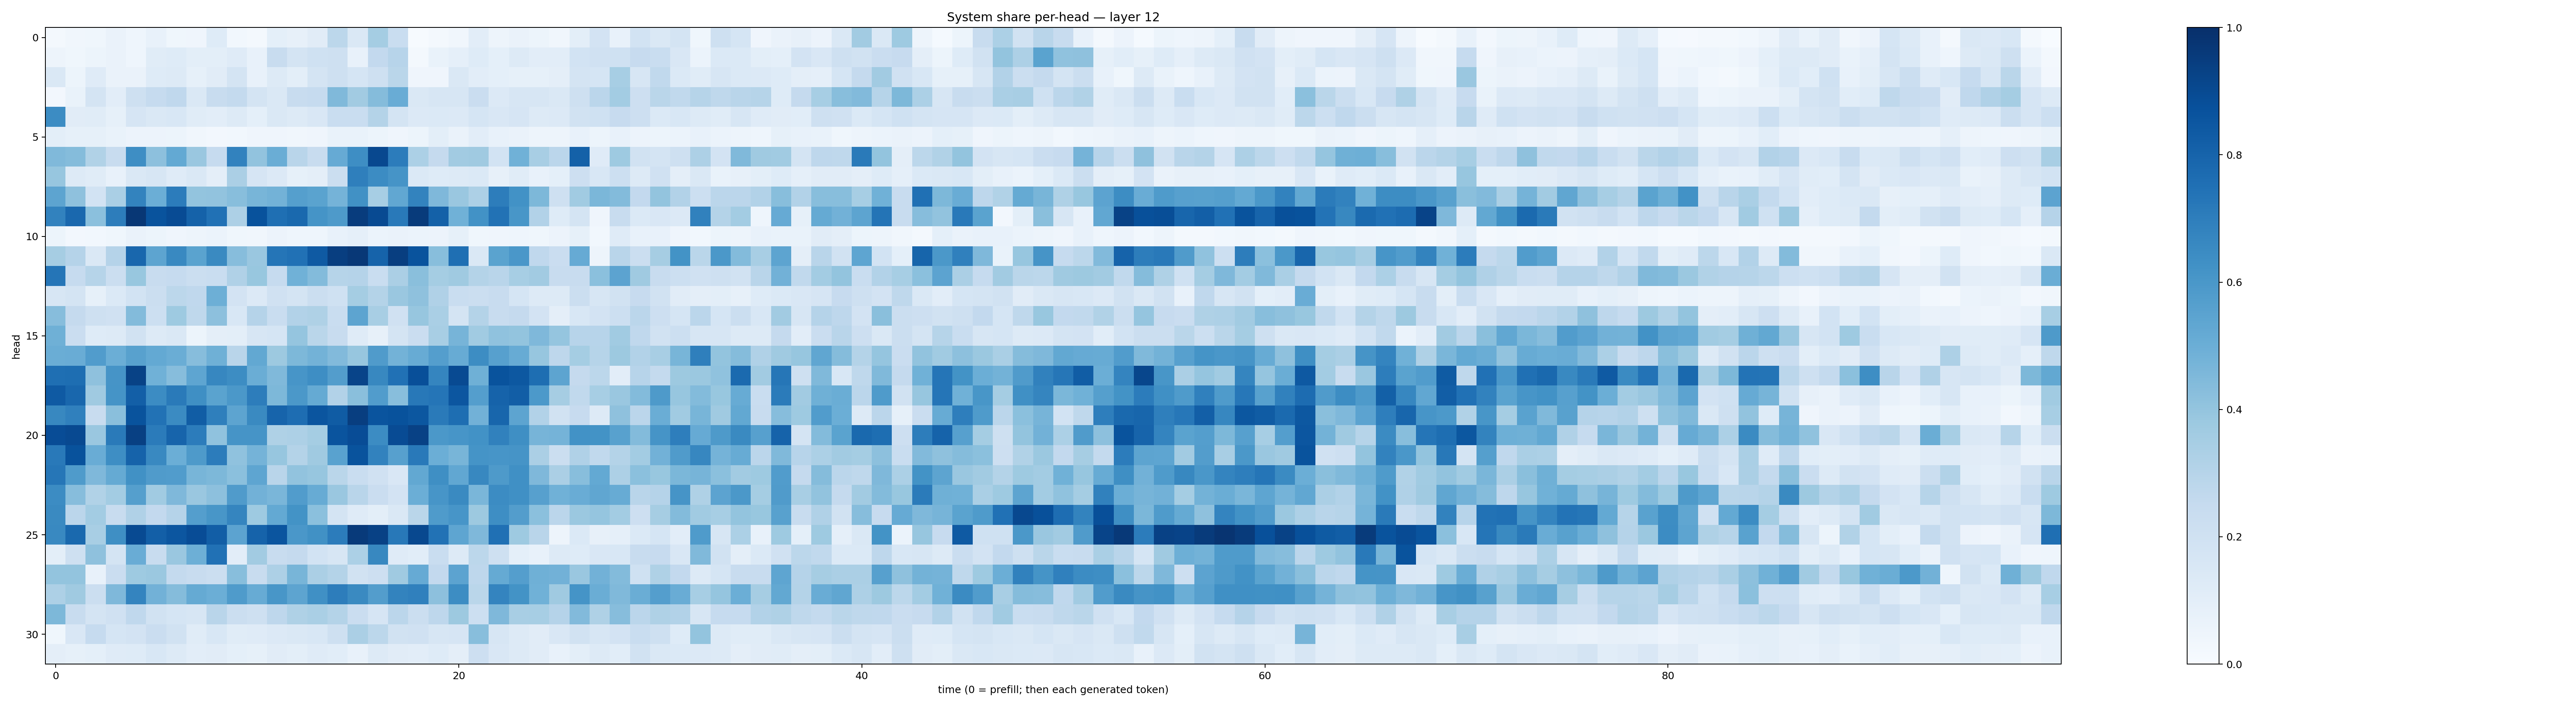

The table this chart was drawn from, first rows:
0.018891912, 0.031504087, 0.036833704, 0.06375809, 0.046602998, 0.07573911, 0.038097378, 0.041246828, 0.12150911, 0.030092873, 0.020520702, 0.09291653, 0.07968149, 0.109733425, 0.27944255, 0.14497232, 0.35281882, 0.23425668, 0.0053384523, 0.016016262, 0.031633675, 0.10365524, 0.047247972, 0.064665705
0.04918, 0.03716, 0.05119, 0.06463, 0.0432, 0.1143, 0.1214, 0.09909, 0.1001, 0.1204, 0.07454, 0.2411, 0.1794, 0.2013, 0.2037, 0.07137, 0.2587, 0.2953, 0.01902, 0.06704, 0.08983, 0.1217, 0.09344, 0.1324
0.1423, 0.05356, 0.1173, 0.06605, 0.06416, 0.1232, 0.1255, 0.08332, 0.1118, 0.1764, 0.07564, 0.1288, 0.1015, 0.1786, 0.2057, 0.1702, 0.2075, 0.289, 0.03977, 0.04101, 0.147, 0.1045, 0.09334, 0.083
0.02718, 0.06844, 0.1781, 0.1021, 0.2099, 0.247, 0.2671, 0.1417, 0.2399, 0.2558, 0.1793, 0.1458, 0.2349, 0.2479, 0.4458, 0.3619, 0.4356, 0.5062, 0.1421, 0.1579, 0.1578, 0.2296, 0.1342, 0.164
0.6459, 0.1114, 0.1138, 0.08585, 0.1641, 0.1473, 0.1531, 0.1137, 0.1043, 0.1282, 0.09355, 0.1429, 0.1256, 0.1504, 0.2338, 0.2316, 0.3065, 0.1723, 0.1332, 0.1376, 0.1336, 0.1681, 0.1511, 0.1676
0.0987, 0.0844, 0.08289, 0.06824, 0.05778, 0.05789, 0.0512, 0.03239, 0.02574, 0.02925, 0.04065, 0.03996, 0.0334, 0.04159, 0.06904, 0.06834, 0.05378, 0.03907, 0.05454, 0.09879, 0.06486, 0.104, 0.07183, 0.06595
0.4482, 0.4348, 0.3135, 0.2388, 0.637, 0.4174, 0.521, 0.3861, 0.2472, 0.6806, 0.4056, 0.5003, 0.2927, 0.2346, 0.5129, 0.6399, 0.9024, 0.7064, 0.3299, 0.2521, 0.3606, 0.37, 0.184, 0.4855
0.3925, 0.1324, 0.1154, 0.07657, 0.1429, 0.1589, 0.1208, 0.1421, 0.0972, 0.3349, 0.1652, 0.1348, 0.08246, 0.09429, 0.2228, 0.6918, 0.6452, 0.613, 0.1391, 0.1247, 0.126, 0.1381, 0.0816, 0.1146
0.54, 0.4104, 0.1873, 0.3367, 0.6778, 0.4988, 0.7034, 0.4, 0.4035, 0.4261, 0.4681, 0.4778, 0.564, 0.5507, 0.4762, 0.6267, 0.3473, 0.5287, 0.6795, 0.4529, 0.3855, 0.3261, 0.7009, 0.6226
0.6834, 0.784, 0.4207, 0.7028, 0.972, 0.8639, 0.8918, 0.8059, 0.7493, 0.3251, 0.8672, 0.7565, 0.7796, 0.6139, 0.588, 0.9525, 0.8963, 0.716, 0.9554, 0.8124, 0.4881, 0.6234, 0.7433, 0.6037
0.05327, 0.02636, 0.03045, 0.03707, 0.06552, 0.05463, 0.04033, 0.04999, 0.0621, 0.03725, 0.033, 0.05555, 0.04597, 0.04628, 0.07189, 0.08785, 0.06233, 0.06468, 0.06234, 0.05718, 0.08226, 0.03628, 0.04079, 0.04513
0.3498, 0.3009, 0.1469, 0.3036, 0.7879, 0.5399, 0.6566, 0.5471, 0.6562, 0.4306, 0.3833, 0.7307, 0.7495, 0.8362, 0.9446, 0.9668, 0.8039, 0.944, 0.8669, 0.4258, 0.7564, 0.1458, 0.5475, 0.601
0.7342, 0.249, 0.2992, 0.2201, 0.3878, 0.2419, 0.2487, 0.2192, 0.2343, 0.3169, 0.3886, 0.2494, 0.485, 0.4404, 0.2984, 0.304, 0.2343, 0.3355, 0.4221, 0.355, 0.3709, 0.3053, 0.2897, 0.3475
0.1579, 0.1763, 0.08215, 0.1382, 0.1843, 0.2216, 0.2793, 0.2683, 0.4948, 0.1818, 0.1338, 0.1988, 0.1788, 0.2246, 0.2021, 0.3524, 0.305, 0.3848, 0.4115, 0.3184, 0.2334, 0.2223, 0.24, 0.1697
0.4317, 0.253, 0.207, 0.1956, 0.4377, 0.2186, 0.3738, 0.2725, 0.4164, 0.1542, 0.3016, 0.2339, 0.311, 0.3231, 0.2326, 0.5397, 0.3413, 0.197, 0.391, 0.3372, 0.1733, 0.3075, 0.2391, 0.2523
0.4911, 0.2267, 0.1216, 0.1261, 0.1913, 0.1259, 0.1422, 0.05318, 0.09566, 0.09787, 0.16, 0.1711, 0.3971, 0.2862, 0.2363, 0.1187, 0.07884, 0.1752, 0.227, 0.3404, 0.4698, 0.367, 0.4095, 0.4014
0.5006, 0.5057, 0.5749, 0.4966, 0.5555, 0.5224, 0.5005, 0.4315, 0.4896, 0.2926, 0.5252, 0.3787, 0.457, 0.4781, 0.4431, 0.3943, 0.5795, 0.4771, 0.5106, 0.5679, 0.509, 0.6414, 0.5593, 0.5101
0.7573, 0.7616, 0.414, 0.6095, 0.9293, 0.4846, 0.431, 0.5383, 0.6679, 0.6437, 0.5008, 0.4479, 0.6093, 0.6378, 0.5741, 0.92, 0.6615, 0.7476, 0.8794, 0.6695, 0.8979, 0.4885, 0.8654, 0.8444
0.8394, 0.7866, 0.3673, 0.6134, 0.8174, 0.6479, 0.7125, 0.6336, 0.5501, 0.5968, 0.7028, 0.4557, 0.5969, 0.5164, 0.3103, 0.4243, 0.5781, 0.4268, 0.7208, 0.7314, 0.8547, 0.5671, 0.802, 0.8236
0.6622, 0.6881, 0.2359, 0.4226, 0.8639, 0.7448, 0.6518, 0.827, 0.6943, 0.5422, 0.6553, 0.7971, 0.7624, 0.8583, 0.8314, 0.942, 0.8625, 0.8701, 0.8492, 0.7146, 0.7612, 0.4827, 0.7924, 0.5404
0.8897, 0.9013, 0.3851, 0.7123, 0.9371, 0.709, 0.7985, 0.7063, 0.408, 0.6097, 0.6102, 0.3221, 0.3276, 0.3519, 0.8596, 0.8904, 0.6467, 0.8921, 0.9315, 0.596, 0.6071, 0.6248, 0.6846, 0.6329
0.7186, 0.8698, 0.5046, 0.639, 0.8012, 0.6586, 0.4988, 0.5891, 0.7061, 0.4096, 0.4727, 0.394, 0.3068, 0.368, 0.5545, 0.8649, 0.6814, 0.5614, 0.7177, 0.4978, 0.4659, 0.6155, 0.6069, 0.6122
0.7268, 0.5827, 0.4497, 0.5167, 0.6264, 0.5791, 0.5761, 0.465, 0.4563, 0.4192, 0.5358, 0.2908, 0.4033, 0.3929, 0.2869, 0.2306, 0.1975, 0.1515, 0.5239, 0.6354, 0.5304, 0.6633, 0.5894, 0.6327
0.6483, 0.4311, 0.3141, 0.3567, 0.5636, 0.3669, 0.4497, 0.3843, 0.4167, 0.582, 0.4813, 0.4643, 0.5746, 0.509, 0.3833, 0.2925, 0.2304, 0.1808, 0.4993, 0.6071, 0.6553, 0.4648, 0.6471, 0.6326
0.6542, 0.284, 0.3561, 0.2367, 0.3183, 0.2603, 0.3022, 0.5676, 0.6017, 0.671, 0.372, 0.5202, 0.6192, 0.4186, 0.1723, 0.1205, 0.09848, 0.1427, 0.2852, 0.5821, 0.6079, 0.3754, 0.639, 0.5711
0.6575, 0.7796, 0.3426, 0.6353, 0.8969, 0.8196, 0.853, 0.8897, 0.822, 0.546, 0.8028, 0.8568, 0.5999, 0.6251, 0.7037, 0.9594, 0.9316, 0.7201, 0.9037, 0.7441, 0.5359, 0.4495, 0.7537, 0.373
0.09999, 0.2054, 0.4119, 0.1789, 0.5047, 0.2347, 0.3856, 0.4941, 0.75, 0.1022, 0.3605, 0.2365, 0.2527, 0.1867, 0.157, 0.331, 0.6624, 0.1188, 0.1086, 0.233, 0.1253, 0.2787, 0.2058, 0.0913
0.4004, 0.3992, 0.07482, 0.2287, 0.3734, 0.3824, 0.2545, 0.2344, 0.2242, 0.4259, 0.2407, 0.3259, 0.4661, 0.3352, 0.3082, 0.1875, 0.2137, 0.3702, 0.5142, 0.2583, 0.5457, 0.276, 0.516, 0.5694
0.3248, 0.3676, 0.2197, 0.4495, 0.6735, 0.4823, 0.4374, 0.5161, 0.4984, 0.5855, 0.5101, 0.605, 0.5395, 0.6306, 0.7023, 0.6552, 0.5717, 0.6774, 0.6895, 0.4157, 0.643, 0.2885, 0.6741, 0.6181
0.4566, 0.2408, 0.1719, 0.1962, 0.2658, 0.1951, 0.1689, 0.1583, 0.2892, 0.2224, 0.2103, 0.2759, 0.3203, 0.3361, 0.3072, 0.2269, 0.1675, 0.2839, 0.2261, 0.2747, 0.3752, 0.2184, 0.4521, 0.3405
0.03639, 0.1492, 0.2477, 0.1694, 0.1806, 0.2278, 0.189, 0.1161, 0.1531, 0.1141, 0.1203, 0.1359, 0.1441, 0.1552, 0.2061, 0.3327, 0.278, 0.1946, 0.198, 0.1627, 0.1666, 0.4283, 0.1585, 0.1308
0.09738, 0.08415, 0.09199, 0.1184, 0.1223, 0.1525, 0.1263, 0.1052, 0.11, 0.09224, 0.08536, 0.1121, 0.09858, 0.1198, 0.1084, 0.07366, 0.1259, 0.111, 0.1036, 0.1246, 0.09667, 0.2127, 0.1498, 0.131
